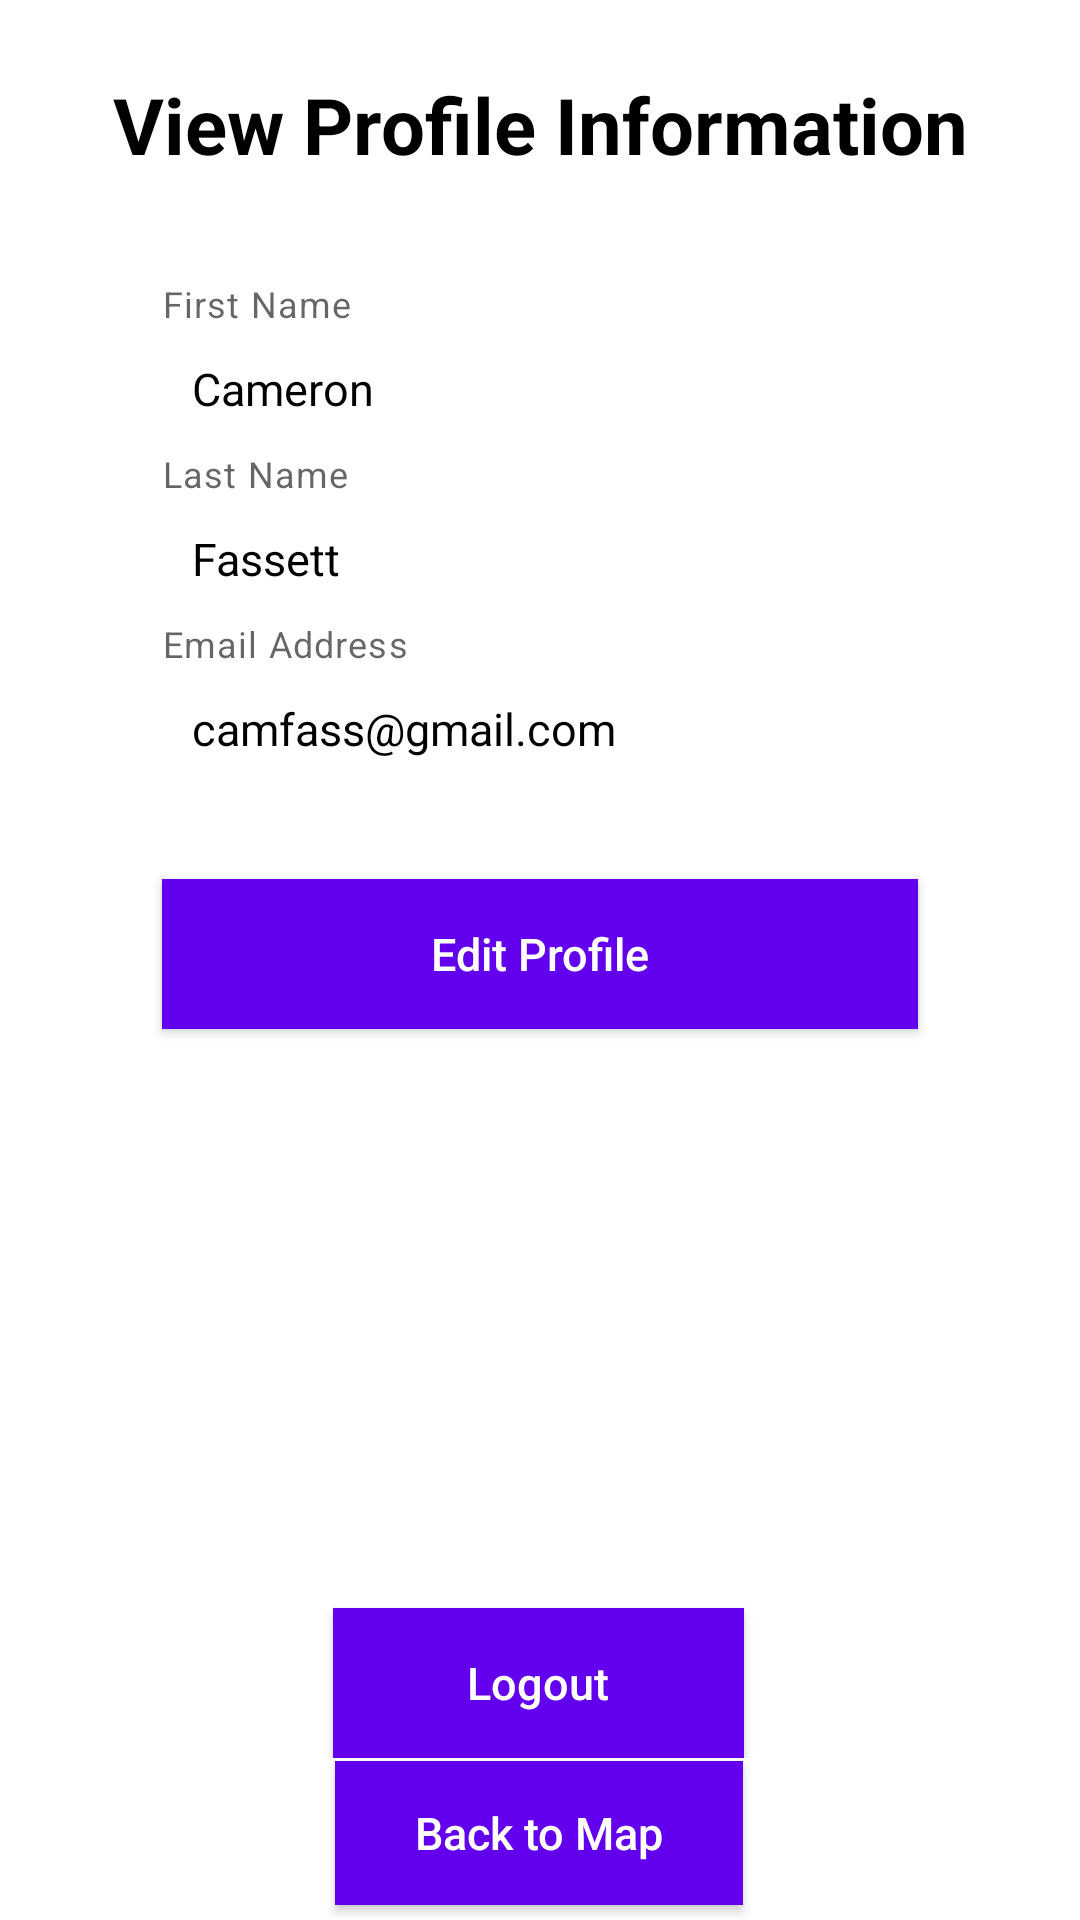

The Android layout XML behind this screen, and the referenced resources:
<!-- AndroidManifest.xml: application theme Theme.ArborParker -->
<!-- res/layout/activity_view_profile.xml -->
<?xml version="1.0" encoding="utf-8"?>
<androidx.constraintlayout.widget.ConstraintLayout xmlns:android="http://schemas.android.com/apk/res/android"
    xmlns:app="http://schemas.android.com/apk/res-auto"
    xmlns:tools="http://schemas.android.com/tools"
    android:layout_width="match_parent"
    android:layout_height="match_parent"
    tools:context=".ViewProfileActivity">

    <TextView
        android:id="@+id/tv_heading"
        android:layout_width="wrap_content"
        android:layout_height="wrap_content"
        android:layout_marginTop="24dp"
        android:text="View Profile Information"
        android:textColor="?android:textColorPrimary"
        android:textSize="26sp"
        android:textStyle="bold"
        app:layout_constraintEnd_toEndOf="parent"
        app:layout_constraintStart_toStartOf="parent"
        app:layout_constraintTop_toTopOf="parent" />


    <ScrollView
        android:layout_width="match_parent"
        android:layout_height="wrap_content"
        app:layout_constraintTop_toBottomOf="@id/tv_heading">

        <androidx.constraintlayout.widget.ConstraintLayout
            android:layout_width="match_parent"
            android:layout_height="match_parent"
            android:focusable="true"
            android:focusableInTouchMode="true">


            <com.google.android.material.textfield.TextInputLayout
                android:id="@+id/layout_image"
                android:layout_width="0dp"
                android:layout_height="wrap_content"
                android:layout_marginTop="20dp"
                android:textColorHint="#808080"
                app:layout_constraintEnd_toEndOf="parent"
                app:layout_constraintStart_toStartOf="parent"
                app:layout_constraintTop_toTopOf="parent"
                app:layout_constraintWidth_percent="0.7"></com.google.android.material.textfield.TextInputLayout>

            <com.google.android.material.textfield.TextInputLayout
                android:id="@+id/layout_first_name"
                android:layout_width="0dp"
                android:layout_height="wrap_content"
                android:layout_marginTop="14dp"
                android:textColorHint="#808080"
                app:helperText="First Name"
                app:layout_constraintEnd_toEndOf="parent"
                app:layout_constraintStart_toStartOf="parent"
                app:layout_constraintTop_toBottomOf="@+id/layout_image"
                app:layout_constraintWidth_percent="0.7">

                <TextView
                    android:id="@+id/et_first_name"
                    android:layout_width="match_parent"
                    android:layout_height="wrap_content"
                    android:background="#00000000"
                    android:padding="10dp"
                    android:text="Cameron"
                    android:textColor="?android:textColorPrimary"
                    android:textColorHint="#808080"
                    android:textSize="15sp" />
            </com.google.android.material.textfield.TextInputLayout>


            <com.google.android.material.textfield.TextInputLayout
                android:id="@+id/layout_last_name"
                android:layout_width="0dp"
                android:layout_height="wrap_content"
                android:textColorHint="#808080"
                app:helperText="Last Name"
                app:layout_constraintEnd_toEndOf="parent"
                app:layout_constraintStart_toStartOf="parent"
                app:layout_constraintTop_toBottomOf="@+id/layout_first_name"
                app:layout_constraintWidth_percent="0.7">

                <TextView
                    android:id="@+id/et_last_name"
                    android:layout_width="match_parent"
                    android:layout_height="wrap_content"
                    android:background="#00000000"
                    android:padding="10dp"
                    android:text="Fassett"
                    android:textColor="?android:textColorPrimary"
                    android:textColorHint="#808080"
                    android:textSize="15sp" />
            </com.google.android.material.textfield.TextInputLayout>


            <com.google.android.material.textfield.TextInputLayout
                android:id="@+id/layout_email"
                android:layout_width="0dp"
                android:layout_height="wrap_content"
                android:textColorHint="#808080"
                app:helperText="Email Address"
                app:layout_constraintEnd_toEndOf="parent"
                app:layout_constraintStart_toStartOf="parent"
                app:layout_constraintTop_toBottomOf="@+id/layout_last_name"
                app:layout_constraintWidth_percent="0.7">

                <TextView
                    android:id="@+id/et_email"
                    android:layout_width="match_parent"
                    android:layout_height="wrap_content"
                    android:background="#00000000"
                    android:inputType="textEmailAddress"
                    android:padding="10dp"
                    android:text="camfass@gmail.com"
                    android:textColor="?android:textColorPrimary"
                    android:textColorHint="#808080"
                    android:textSize="15sp" />
            </com.google.android.material.textfield.TextInputLayout>

            <Button
                android:id="@+id/btn_edit"
                style="?android:attr/borderlessButtonStyle"
                android:layout_width="0dp"
                android:layout_height="50dp"
                android:layout_marginTop="30dp"
                android:background="@color/design_default_color_primary"
                android:elevation="2dp"
                android:onClick="performEditProfile"
                android:text="Edit Profile"
                android:textAllCaps="false"
                android:textColor="#FFFFFF"
                android:textSize="15sp"
                app:layout_constraintEnd_toEndOf="parent"
                app:layout_constraintStart_toStartOf="parent"
                app:layout_constraintTop_toBottomOf="@+id/layout_email"
                app:layout_constraintWidth_percent="0.7" />

            <Button
                android:id="@+id/btn_logout"
                style="?android:attr/borderlessButtonStyle"
                android:layout_width="137dp"
                android:layout_height="50dp"
                android:layout_marginStart="140dp"
                android:layout_marginTop="477dp"
                android:layout_marginEnd="141dp"
                android:background="@color/design_default_color_primary"
                android:elevation="2dp"
                android:text="Logout"
                android:textAllCaps="false"
                android:textColor="#FFFFFF"
                android:textSize="15sp"
                app:layout_constraintEnd_toEndOf="parent"
                app:layout_constraintStart_toStartOf="parent"
                app:layout_constraintTop_toTopOf="parent"
                app:layout_constraintWidth_percent="0.7" />

        </androidx.constraintlayout.widget.ConstraintLayout>

    </ScrollView>

    <Button
        android:id="@+id/btn_back"
        style="?android:attr/borderlessButtonStyle"
        android:layout_width="136dp"
        android:layout_height="48dp"
        android:layout_marginStart="137dp"
        android:layout_marginEnd="138dp"
        android:layout_marginBottom="5dp"
        android:background="@color/design_default_color_primary"
        android:elevation="2dp"
        android:text="Back to Map"
        android:textAllCaps="false"
        android:textColor="#FFFFFF"
        android:textSize="15sp"
        app:layout_constraintBottom_toBottomOf="parent"
        app:layout_constraintEnd_toEndOf="parent"
        app:layout_constraintStart_toStartOf="parent"
        app:layout_constraintWidth_percent="0.7" />

</androidx.constraintlayout.widget.ConstraintLayout>
<!-- resources referenced by this layout -->
<resources>
  <style name="Theme.ArborParker" parent="Theme.MaterialComponents.DayNight.DarkActionBar">
          
          <item name="colorPrimary">@color/maroon</item>
          <item name="colorPrimaryVariant">@color/dark_red</item>
          <item name="colorOnPrimary">@color/white</item>
          
          <item name="colorSecondary">@color/teal_200</item>
          <item name="colorSecondaryVariant">@color/teal_700</item>
          <item name="colorOnSecondary">@color/black</item>
          
          <item name="android:statusBarColor">?attr/colorPrimaryVariant</item>
          
          <item name="android:textColorPrimary">@color/black</item>
      </style>
  <color name="maroon">#800000</color>
  <color name="dark_red">#400000</color>
  <color name="white">#FFFFFFFF</color>
  <color name="teal_200">#FF03DAC5</color>
  <color name="teal_700">#FF018786</color>
  <color name="black">#FF000000</color>
</resources>
